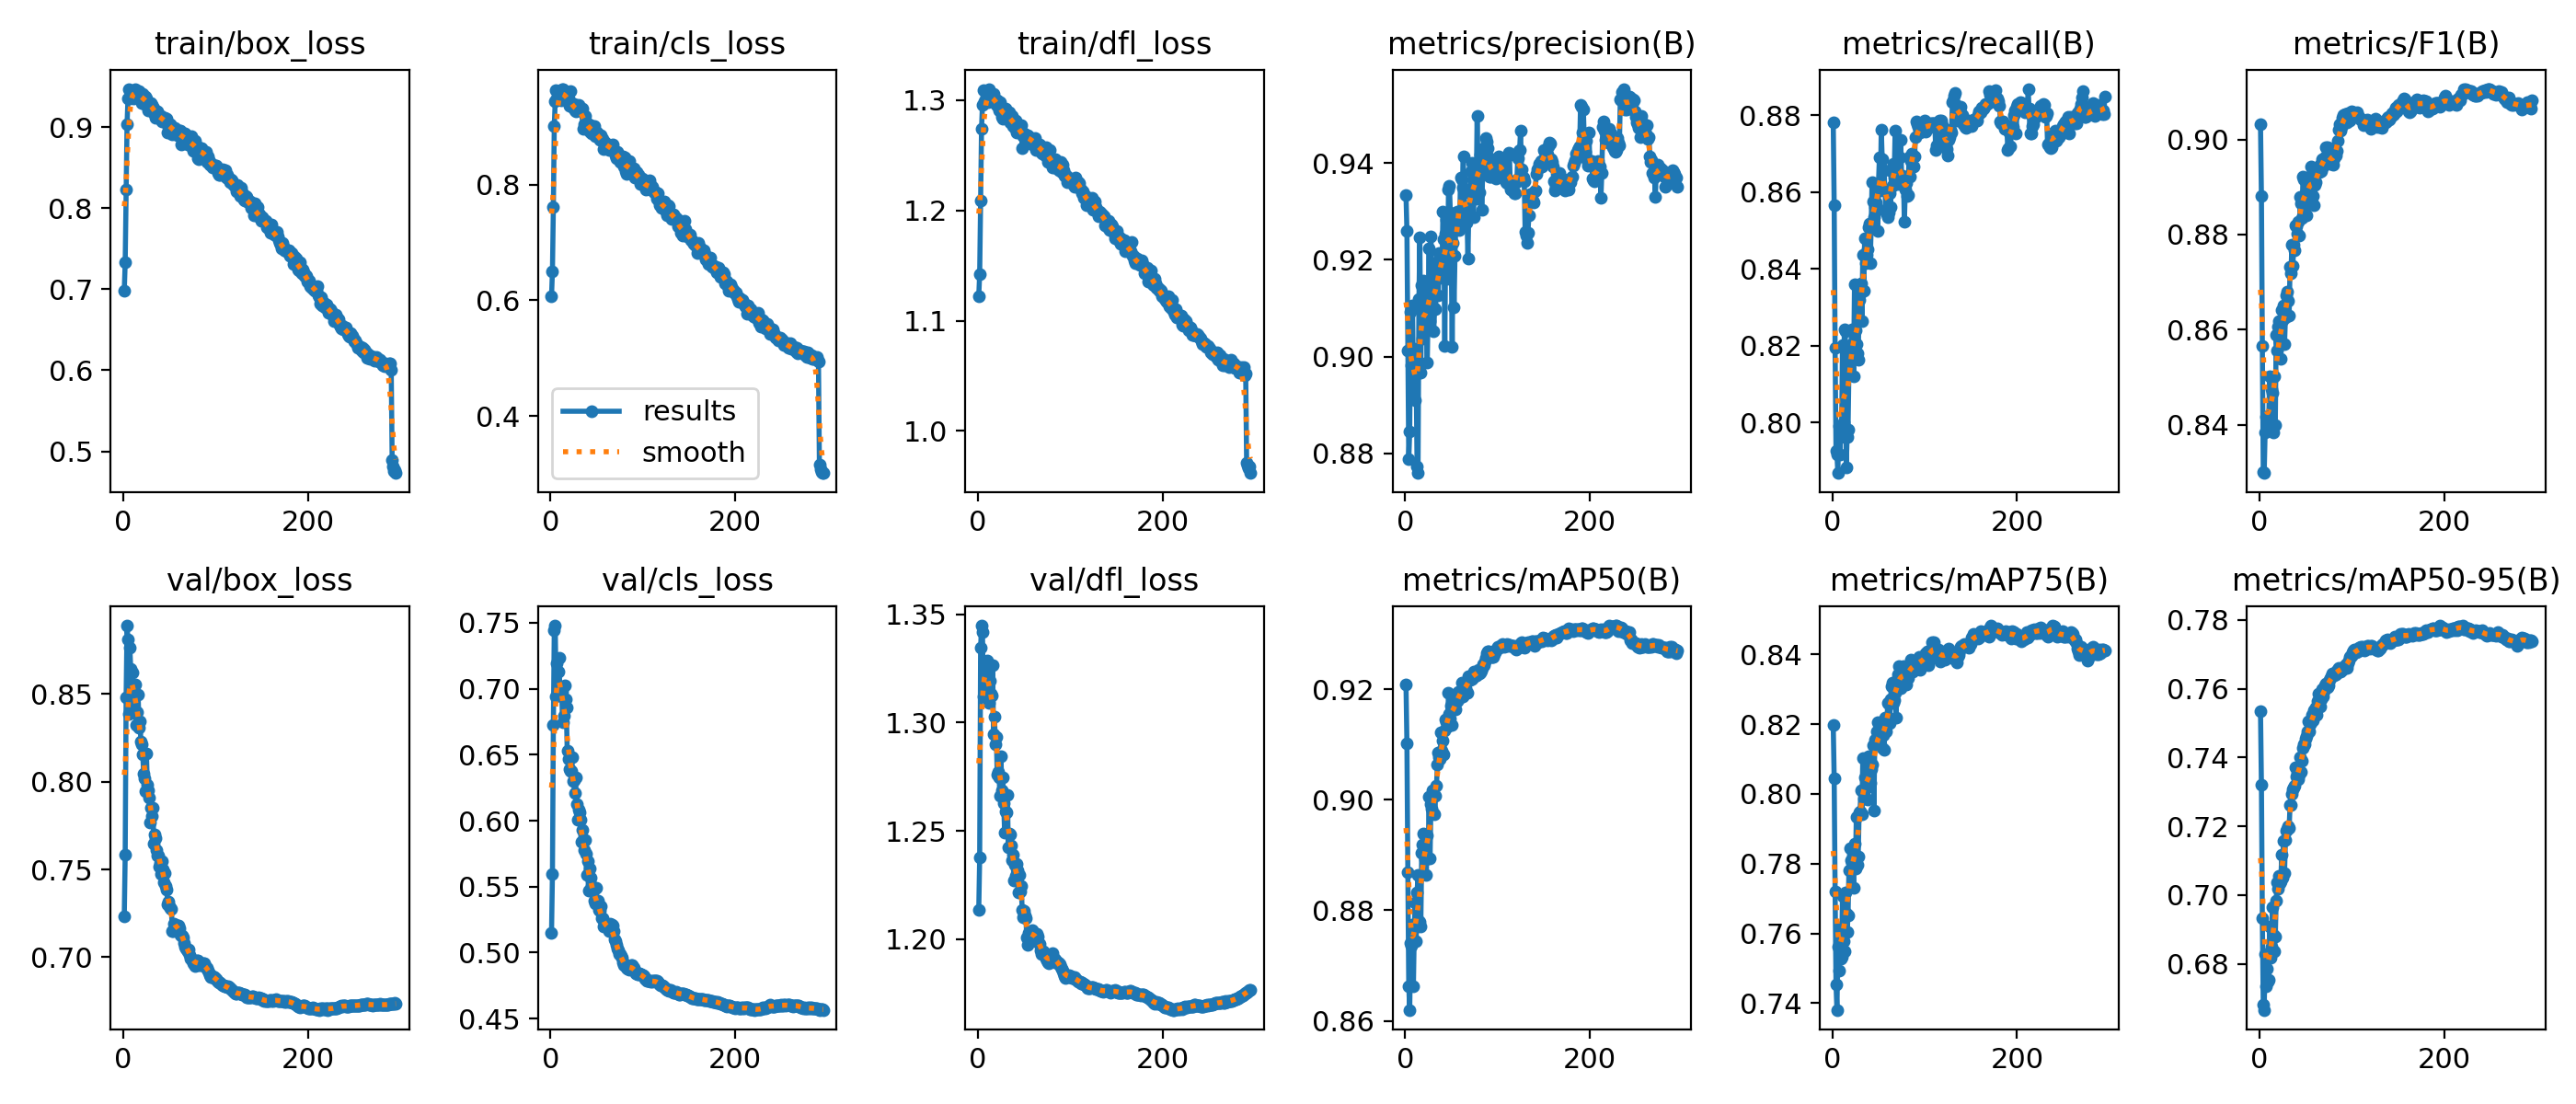

Values plotted in this chart, from the file beside it:
epoch, time, train/box_loss, train/cls_loss, train/dfl_loss, metrics/precision(B), metrics/recall(B), metrics/F1(B), metrics/mAP50(B), metrics/mAP75(B), metrics/mAP50-95(B), val/box_loss, val/cls_loss, val/dfl_loss, lr/pg0, lr/pg1, lr/pg2
1, 149.1, 0.6983, 0.6068, 1.122, 0.9334, 0.8781, 0.9031, 0.9209, 0.8197, 0.7536, 0.7233, 0.5147, 1.214, 0.003328, 0.003328, 0.07004
2, 274.8, 0.733, 0.6507, 1.143, 0.926, 0.8566, 0.8881, 0.9102, 0.8045, 0.7322, 0.7582, 0.5594, 1.238, 0.006662, 0.006662, 0.04004
3, 405.6, 0.8228, 0.7606, 1.209, 0.9013, 0.8195, 0.8566, 0.8869, 0.7722, 0.6932, 0.848, 0.6728, 1.334, 0.009994, 0.009994, 0.01004
4, 515.8, 0.9034, 0.9021, 1.274, 0.8788, 0.7927, 0.8302, 0.8663, 0.7453, 0.668, 0.8889, 0.7445, 1.345, 0.009998, 0.009998, 0.009998
5, 627.1, 0.9352, 0.9437, 1.296, 0.8844, 0.7917, 0.8298, 0.862, 0.7381, 0.6666, 0.8813, 0.7479, 1.342, 0.009996, 0.009996, 0.009996
6, 738.9, 0.9473, 0.9632, 1.309, 0.9092, 0.7869, 0.8384, 0.874, 0.7561, 0.6829, 0.8388, 0.6944, 1.312, 0.009993, 0.009993, 0.009993
7, 850.7, 0.9358, 0.9491, 1.299, 0.8983, 0.7992, 0.8416, 0.8736, 0.7493, 0.6736, 0.8766, 0.7196, 1.328, 0.00999, 0.00999, 0.00999
8, 963.2, 0.9426, 0.9597, 1.299, 0.9106, 0.7917, 0.8416, 0.8773, 0.7617, 0.6786, 0.8642, 0.7132, 1.321, 0.009987, 0.009987, 0.009987
9, 1074, 0.9433, 0.9607, 1.302, 0.8957, 0.7963, 0.8395, 0.8663, 0.7527, 0.6749, 0.8537, 0.7231, 1.328, 0.009983, 0.009983, 0.009983
10, 1184, 0.9449, 0.9607, 1.308, 0.9016, 0.7969, 0.842, 0.8767, 0.7532, 0.6753, 0.862, 0.7004, 1.329, 0.009978, 0.009978, 0.009978
11, 1291, 0.9359, 0.9466, 1.298, 0.891, 0.8202, 0.8502, 0.8814, 0.7706, 0.6909, 0.8437, 0.7008, 1.316, 0.009973, 0.009973, 0.009973
12, 1395, 0.9444, 0.9644, 1.31, 0.8962, 0.8002, 0.8416, 0.8743, 0.7578, 0.6817, 0.8505, 0.6977, 1.309, 0.009967, 0.009967, 0.009967
13, 1498, 0.9471, 0.9658, 1.306, 0.8773, 0.8242, 0.8475, 0.8833, 0.7548, 0.6849, 0.8556, 0.6747, 1.319, 0.009961, 0.009961, 0.009961
14, 1602, 0.9403, 0.9547, 1.301, 0.8759, 0.8239, 0.8467, 0.8864, 0.7717, 0.6966, 0.8325, 0.6795, 1.314, 0.009954, 0.009954, 0.009954
15, 1706, 0.937, 0.9559, 1.299, 0.9118, 0.7883, 0.8384, 0.8781, 0.7656, 0.6884, 0.8398, 0.7023, 1.313, 0.009947, 0.009947, 0.009947
16, 1812, 0.9398, 0.9553, 1.302, 0.9245, 0.7962, 0.8502, 0.8779, 0.7604, 0.6837, 0.8495, 0.692, 1.327, 0.009939, 0.009939, 0.009939
17, 1918, 0.9446, 0.9522, 1.306, 0.8968, 0.7983, 0.84, 0.8771, 0.7651, 0.6879, 0.8309, 0.6861, 1.295, 0.009931, 0.009931, 0.009931
18, 2022, 0.9397, 0.9455, 1.301, 0.9147, 0.8143, 0.8589, 0.8904, 0.7782, 0.6984, 0.8342, 0.6529, 1.303, 0.009922, 0.009922, 0.009922
19, 2125, 0.9387, 0.9492, 1.299, 0.9038, 0.8201, 0.8556, 0.8919, 0.7846, 0.7036, 0.8228, 0.647, 1.29, 0.009912, 0.009912, 0.009912
20, 2228, 0.9294, 0.9368, 1.296, 0.9157, 0.8183, 0.8606, 0.8939, 0.7811, 0.7019, 0.8211, 0.639, 1.293, 0.009902, 0.009902, 0.009902
21, 2331, 0.9411, 0.9618, 1.3, 0.9094, 0.8244, 0.8618, 0.8937, 0.7802, 0.7056, 0.8157, 0.6379, 1.276, 0.009892, 0.009892, 0.009892
22, 2434, 0.9353, 0.9407, 1.294, 0.9062, 0.8207, 0.8573, 0.8892, 0.7809, 0.7035, 0.8045, 0.6377, 1.277, 0.009881, 0.009881, 0.009881
23, 2537, 0.929, 0.9351, 1.291, 0.9078, 0.8122, 0.8538, 0.8864, 0.7731, 0.7039, 0.8018, 0.6478, 1.275, 0.009869, 0.009869, 0.009869
24, 2640, 0.938, 0.9325, 1.298, 0.8987, 0.836, 0.8642, 0.8935, 0.7857, 0.7118, 0.7948, 0.6299, 1.266, 0.009857, 0.009857, 0.009857
25, 2743, 0.936, 0.9401, 1.293, 0.9101, 0.824, 0.8619, 0.8895, 0.7786, 0.705, 0.8158, 0.6304, 1.284, 0.009844, 0.009844, 0.009844
26, 2854, 0.9291, 0.929, 1.285, 0.9224, 0.8204, 0.8651, 0.9005, 0.7934, 0.7157, 0.7981, 0.6212, 1.269, 0.009831, 0.009831, 0.009831
27, 2966, 0.9211, 0.9263, 1.283, 0.9073, 0.818, 0.8569, 0.8893, 0.7798, 0.7063, 0.7953, 0.6328, 1.275, 0.009818, 0.009818, 0.009818
28, 3077, 0.927, 0.9296, 1.291, 0.9249, 0.8163, 0.8627, 0.8993, 0.7822, 0.7161, 0.7909, 0.6126, 1.263, 0.009803, 0.009803, 0.009803
29, 3188, 0.9296, 0.9294, 1.284, 0.9118, 0.832, 0.8672, 0.8983, 0.7948, 0.7187, 0.777, 0.6004, 1.249, 0.009789, 0.009789, 0.009789
30, 3300, 0.9294, 0.9376, 1.293, 0.9132, 0.8336, 0.868, 0.9017, 0.7951, 0.7193, 0.7852, 0.6087, 1.259, 0.009773, 0.009773, 0.009773
31, 3411, 0.9272, 0.9299, 1.284, 0.9052, 0.8363, 0.8661, 0.8976, 0.8011, 0.7202, 0.7806, 0.6061, 1.259, 0.009758, 0.009758, 0.009758
32, 3522, 0.925, 0.9313, 1.288, 0.9101, 0.8266, 0.863, 0.8974, 0.7941, 0.7194, 0.7851, 0.6009, 1.267, 0.009741, 0.009741, 0.009741
33, 3635, 0.9177, 0.9285, 1.284, 0.9098, 0.8436, 0.8732, 0.9007, 0.8103, 0.7262, 0.7647, 0.5838, 1.242, 0.009725, 0.009725, 0.009725
34, 3746, 0.9219, 0.9317, 1.289, 0.9196, 0.8343, 0.8718, 0.9025, 0.7988, 0.7262, 0.7697, 0.5933, 1.249, 0.009707, 0.009707, 0.009707
35, 3858, 0.9118, 0.8963, 1.28, 0.9183, 0.848, 0.8779, 0.9064, 0.8049, 0.7293, 0.7676, 0.5846, 1.248, 0.00969, 0.00969, 0.00969
36, 3970, 0.9143, 0.9045, 1.281, 0.9127, 0.8416, 0.8733, 0.9086, 0.8024, 0.7308, 0.7612, 0.5776, 1.243, 0.009671, 0.009671, 0.009671
37, 4083, 0.9195, 0.9191, 1.286, 0.9213, 0.8436, 0.8778, 0.9076, 0.8042, 0.7312, 0.7578, 0.5852, 1.236, 0.009652, 0.009652, 0.009652
38, 4195, 0.9115, 0.9084, 1.277, 0.9163, 0.8451, 0.8766, 0.9074, 0.7983, 0.7319, 0.7581, 0.5752, 1.239, 0.009633, 0.009633, 0.009633
39, 4307, 0.9121, 0.9005, 1.281, 0.919, 0.8509, 0.8819, 0.9121, 0.8109, 0.7373, 0.7514, 0.5587, 1.227, 0.009613, 0.009613, 0.009613
40, 4419, 0.9107, 0.9012, 1.275, 0.9175, 0.8518, 0.8817, 0.9089, 0.8021, 0.7344, 0.7537, 0.5692, 1.234, 0.009593, 0.009593, 0.009593
41, 4530, 0.9134, 0.9052, 1.281, 0.9299, 0.8416, 0.8802, 0.9106, 0.8032, 0.7356, 0.7472, 0.5474, 1.229, 0.009572, 0.009572, 0.009572
42, 4640, 0.9071, 0.8924, 1.271, 0.9242, 0.8505, 0.8827, 0.9082, 0.8071, 0.7337, 0.7546, 0.5641, 1.235, 0.009551, 0.009551, 0.009551
43, 4750, 0.911, 0.8951, 1.277, 0.9022, 0.8626, 0.8798, 0.9125, 0.8085, 0.735, 0.75, 0.5571, 1.232, 0.009529, 0.009529, 0.009529
44, 4860, 0.9083, 0.8882, 1.275, 0.9254, 0.8576, 0.888, 0.9145, 0.814, 0.7402, 0.7426, 0.5507, 1.222, 0.009507, 0.009507, 0.009507
45, 4968, 0.9119, 0.9012, 1.277, 0.9283, 0.8536, 0.8865, 0.914, 0.7954, 0.7359, 0.7478, 0.5499, 1.23, 0.009484, 0.009484, 0.009484
46, 5077, 0.9059, 0.8945, 1.271, 0.916, 0.8562, 0.8835, 0.9132, 0.8155, 0.7391, 0.7405, 0.547, 1.222, 0.00946, 0.00946, 0.00946
47, 5194, 0.9102, 0.9015, 1.277, 0.9345, 0.8574, 0.8922, 0.9194, 0.8144, 0.7428, 0.7385, 0.5393, 1.224, 0.009437, 0.009437, 0.009437
48, 5306, 0.8933, 0.8832, 1.257, 0.9353, 0.8562, 0.8915, 0.9156, 0.8178, 0.7439, 0.73, 0.5376, 1.213, 0.009412, 0.009412, 0.009412
49, 5417, 0.9007, 0.8849, 1.267, 0.9297, 0.8498, 0.8859, 0.9147, 0.8207, 0.7439, 0.7316, 0.5492, 1.21, 0.009388, 0.009388, 0.009388
50, 5528, 0.903, 0.8897, 1.27, 0.921, 0.8624, 0.8888, 0.917, 0.8158, 0.7454, 0.7289, 0.5376, 1.213, 0.009363, 0.009363, 0.009363
51, 5639, 0.9039, 0.8859, 1.267, 0.902, 0.8691, 0.884, 0.9135, 0.8144, 0.7464, 0.7282, 0.5393, 1.211, 0.009337, 0.009337, 0.009337
52, 5751, 0.9014, 0.8832, 1.269, 0.9234, 0.8604, 0.8883, 0.9163, 0.8189, 0.7476, 0.7277, 0.5324, 1.21, 0.009311, 0.009311, 0.009311
53, 5862, 0.8907, 0.8771, 1.262, 0.9102, 0.8763, 0.8913, 0.9166, 0.8204, 0.7504, 0.715, 0.5316, 1.201, 0.009284, 0.009284, 0.009284
54, 5973, 0.8985, 0.885, 1.268, 0.9208, 0.8685, 0.8922, 0.9175, 0.8132, 0.7477, 0.7151, 0.5353, 1.197, 0.009257, 0.009257, 0.009257
55, 6084, 0.8959, 0.8793, 1.263, 0.9279, 0.8607, 0.8909, 0.9164, 0.8168, 0.7498, 0.719, 0.5259, 1.203, 0.009229, 0.009229, 0.009229
56, 6195, 0.8988, 0.8787, 1.267, 0.9293, 0.8657, 0.8943, 0.9185, 0.8127, 0.7502, 0.7162, 0.5263, 1.203, 0.009201, 0.009201, 0.009201
57, 6306, 0.891, 0.8611, 1.266, 0.93, 0.8605, 0.8917, 0.9178, 0.8218, 0.7523, 0.7174, 0.5196, 1.203, 0.009173, 0.009173, 0.009173
58, 6417, 0.8928, 0.8731, 1.265, 0.9296, 0.8547, 0.8881, 0.9196, 0.8178, 0.7509, 0.718, 0.5212, 1.203, 0.009144, 0.009144, 0.009144
59, 6528, 0.8898, 0.8735, 1.26, 0.9262, 0.8544, 0.8861, 0.9183, 0.8201, 0.7537, 0.7182, 0.5213, 1.204, 0.009115, 0.009115, 0.009115
60, 6638, 0.8945, 0.8688, 1.262, 0.937, 0.8535, 0.8905, 0.9193, 0.826, 0.7534, 0.718, 0.5208, 1.202, 0.009085, 0.009085, 0.009085
... 235 more rows
